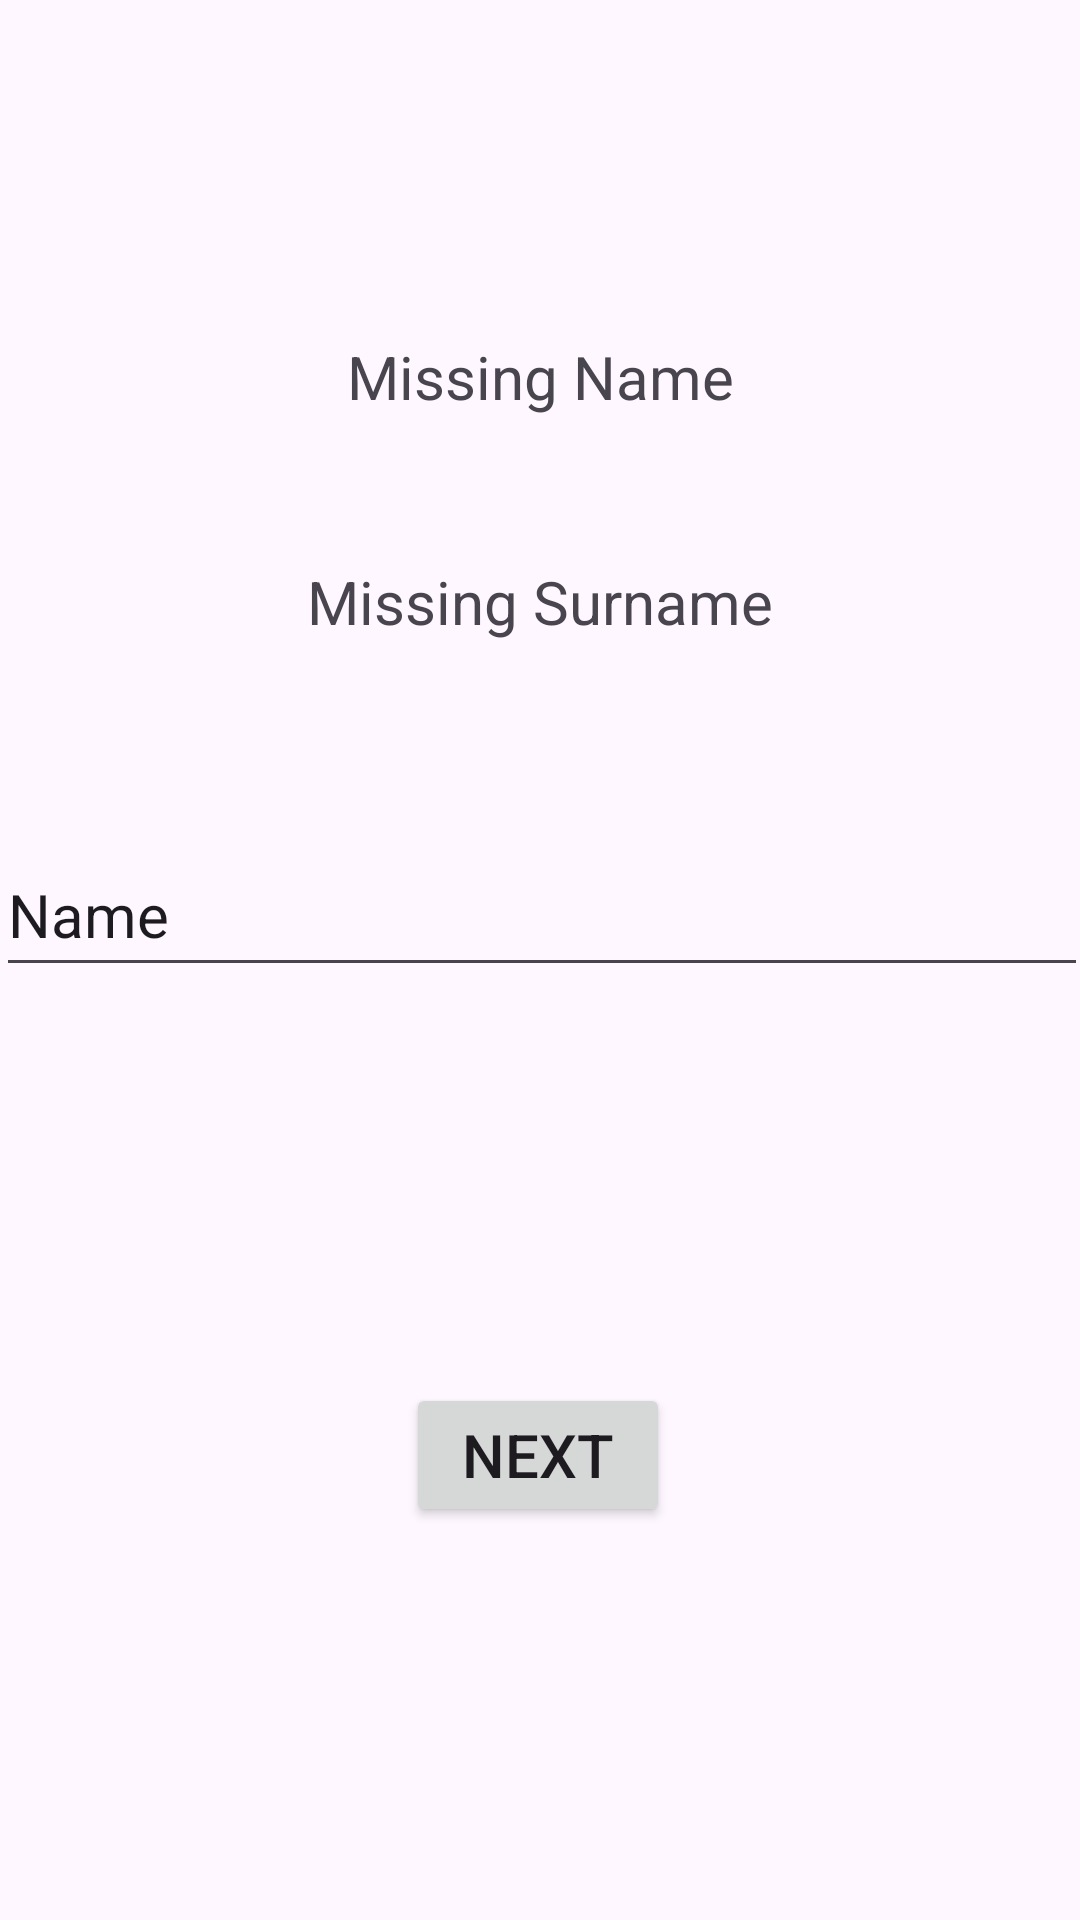

Android layout source for this screen:
<!-- AndroidManifest.xml: application theme Theme.Practice_41 -->
<!-- res/layout/activity_enter.xml -->
<?xml version="1.0" encoding="utf-8"?>
<androidx.constraintlayout.widget.ConstraintLayout xmlns:android="http://schemas.android.com/apk/res/android"
    xmlns:app="http://schemas.android.com/apk/res-auto"
    xmlns:tools="http://schemas.android.com/tools"
    android:layout_width="match_parent"
    android:layout_height="match_parent"
    tools:context=".ActivityEnter">

    <TextView
        android:id="@+id/textView"
        android:layout_width="wrap_content"
        android:layout_height="wrap_content"
        android:layout_marginTop="112dp"
        android:text="@string/missing_name"
        android:textSize="20sp"
        app:layout_constraintEnd_toEndOf="parent"
        app:layout_constraintStart_toStartOf="parent"
        app:layout_constraintTop_toTopOf="parent" />

    <TextView
        android:id="@+id/textView2"
        android:layout_width="wrap_content"
        android:layout_height="wrap_content"
        android:layout_marginTop="48dp"
        android:text="@string/missing_surname"
        android:textSize="20sp"
        app:layout_constraintEnd_toEndOf="parent"
        app:layout_constraintStart_toStartOf="parent"
        app:layout_constraintTop_toBottomOf="@+id/textView" />

    <Button
        android:id="@+id/button2"
        android:layout_width="wrap_content"
        android:layout_height="wrap_content"
        android:layout_marginTop="132dp"
        android:text="@string/next_data"
        android:textSize="20sp"
        app:layout_constraintEnd_toEndOf="parent"
        app:layout_constraintHorizontal_bias="0.497"
        app:layout_constraintStart_toStartOf="parent"
        app:layout_constraintTop_toBottomOf="@+id/e8" />

    <EditText
        android:id="@+id/e8"
        android:layout_width="364dp"
        android:layout_height="51dp"
        android:layout_marginTop="64dp"
        android:ems="10"
        android:inputType="text"
        android:text="@string/name"
        android:textSize="20sp"
        app:layout_constraintEnd_toEndOf="parent"
        app:layout_constraintHorizontal_bias="0.497"
        app:layout_constraintStart_toStartOf="parent"
        app:layout_constraintTop_toBottomOf="@+id/textView2" />

</androidx.constraintlayout.widget.ConstraintLayout>
<!-- resources referenced by this layout -->
<resources>
  <string name="missing_name">Missing Name</string>
  <string name="missing_surname">Missing Surname</string>
  <string name="name">Name</string>
  <string name="next_data">Next</string>
  <style name="Theme.Practice_41" parent="Base.Theme.Practice_41" />
  <style name="Base.Theme.Practice_41" parent="Theme.Material3.DayNight.NoActionBar">
          
          
      </style>
</resources>
